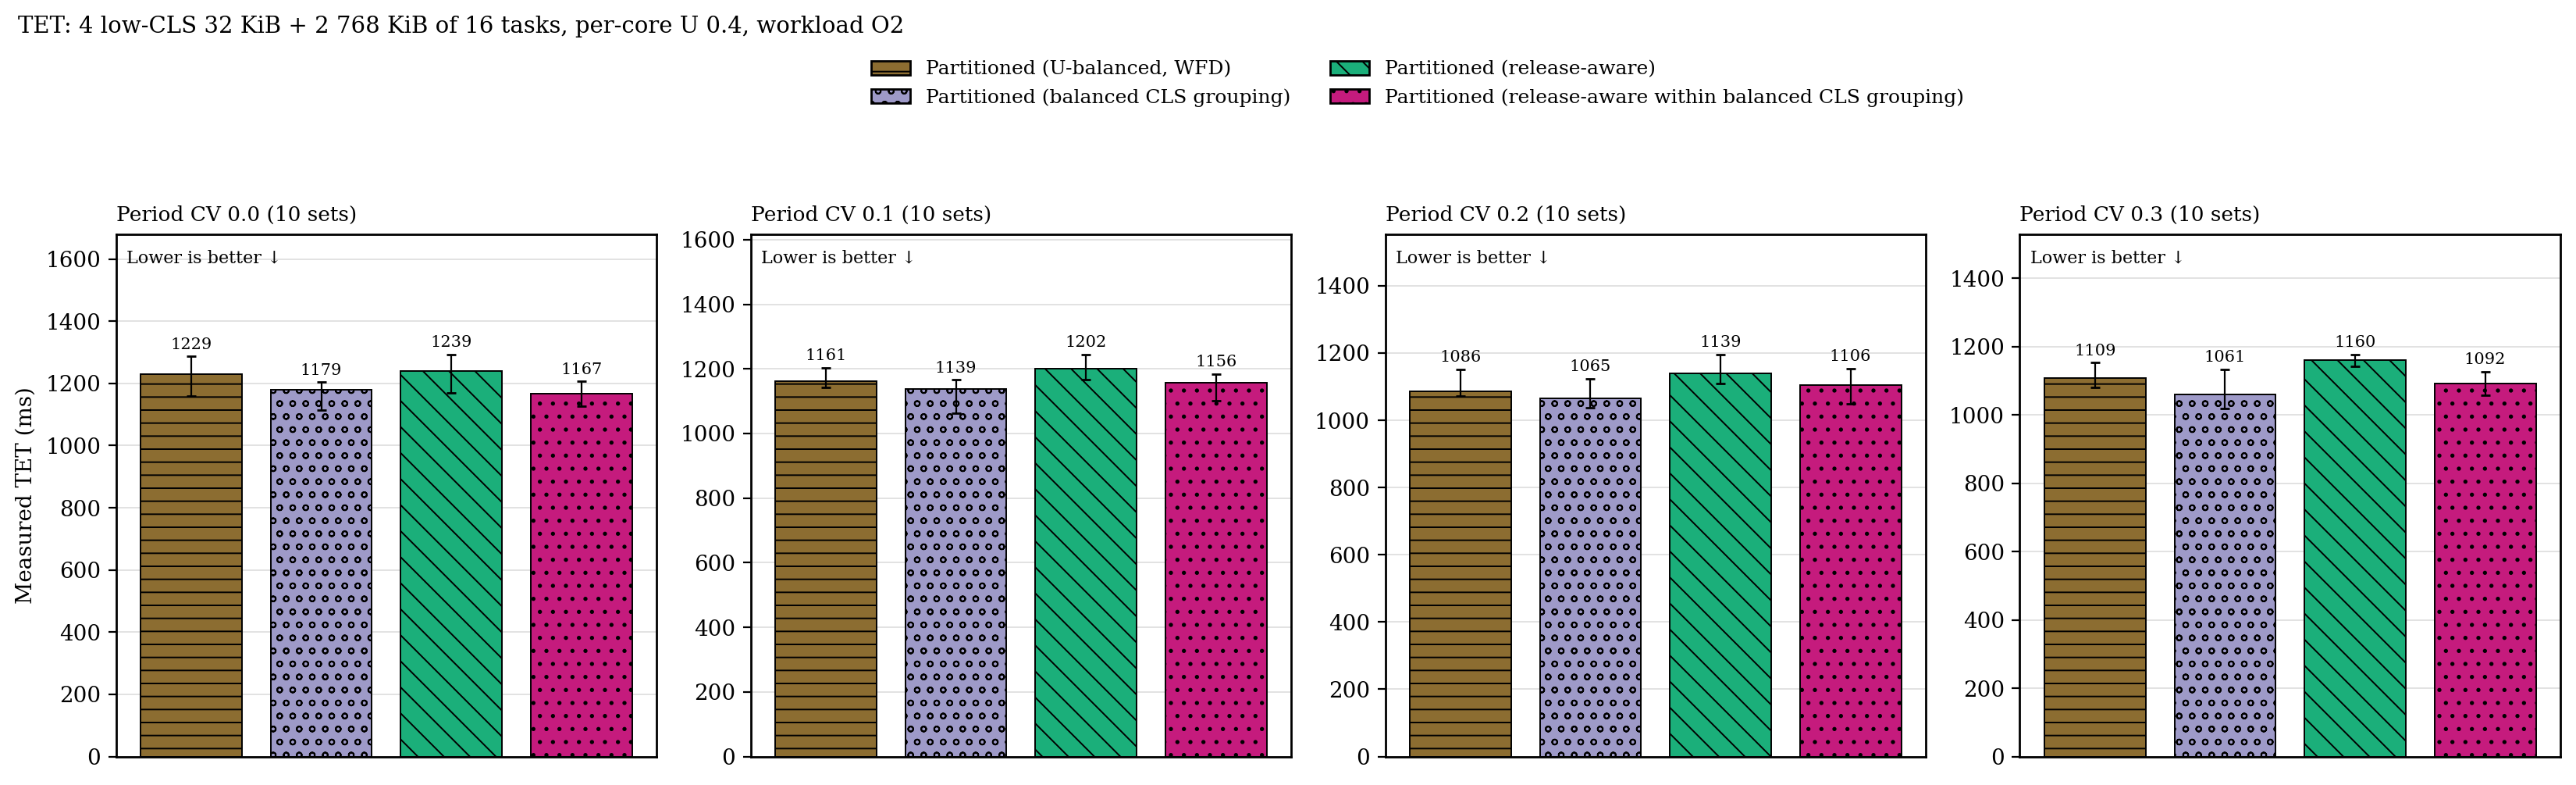

Data behind this chart, as committed beside it:
period_cv, placement, n, median_ms, q1_ms, q3_ms
0, p, 10, 1229, 1159, 1287
0, p_cgb, 10, 1179, 1114, 1204
0, p_ra, 10, 1239, 1170, 1292
0, p_racgb, 10, 1167, 1126, 1207
0.1, p, 10, 1161, 1142, 1204
0.1, p_cgb, 10, 1139, 1062, 1166
0.1, p_ra, 10, 1202, 1166, 1244
0.1, p_racgb, 10, 1156, 1102, 1184
0.2, p, 10, 1086, 1071, 1151
0.2, p_cgb, 10, 1065, 1037, 1124
0.2, p_ra, 10, 1139, 1109, 1195
0.2, p_racgb, 10, 1106, 1049, 1153
0.3, p, 10, 1109, 1081, 1153
0.3, p_cgb, 10, 1061, 1019, 1133
0.3, p_ra, 10, 1160, 1143, 1177
0.3, p_racgb, 10, 1092, 1058, 1127
